5-way image classification set "dataset" from GitHub (arifnurrhmnn/Dataset-Motif-Batik); label vocabulary: kawung, megamendung, parang, sidomukti, truntum.

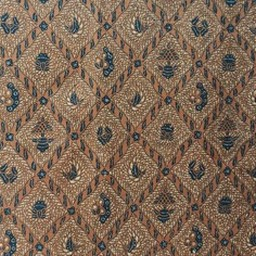
Label: sidomukti

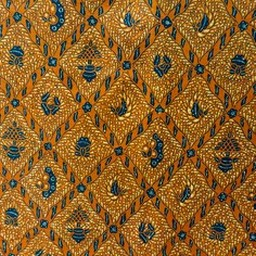
Label: sidomukti

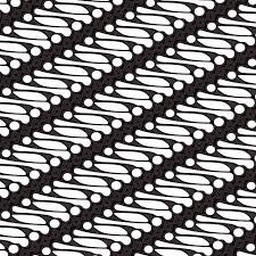
Label: parang

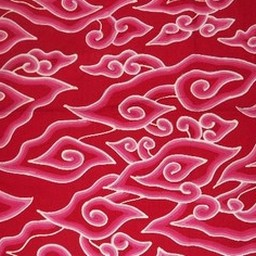
Label: megamendung

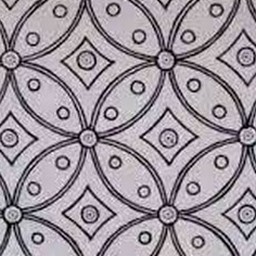
Label: kawung

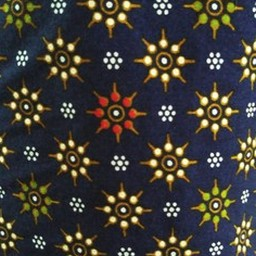
Label: truntum
